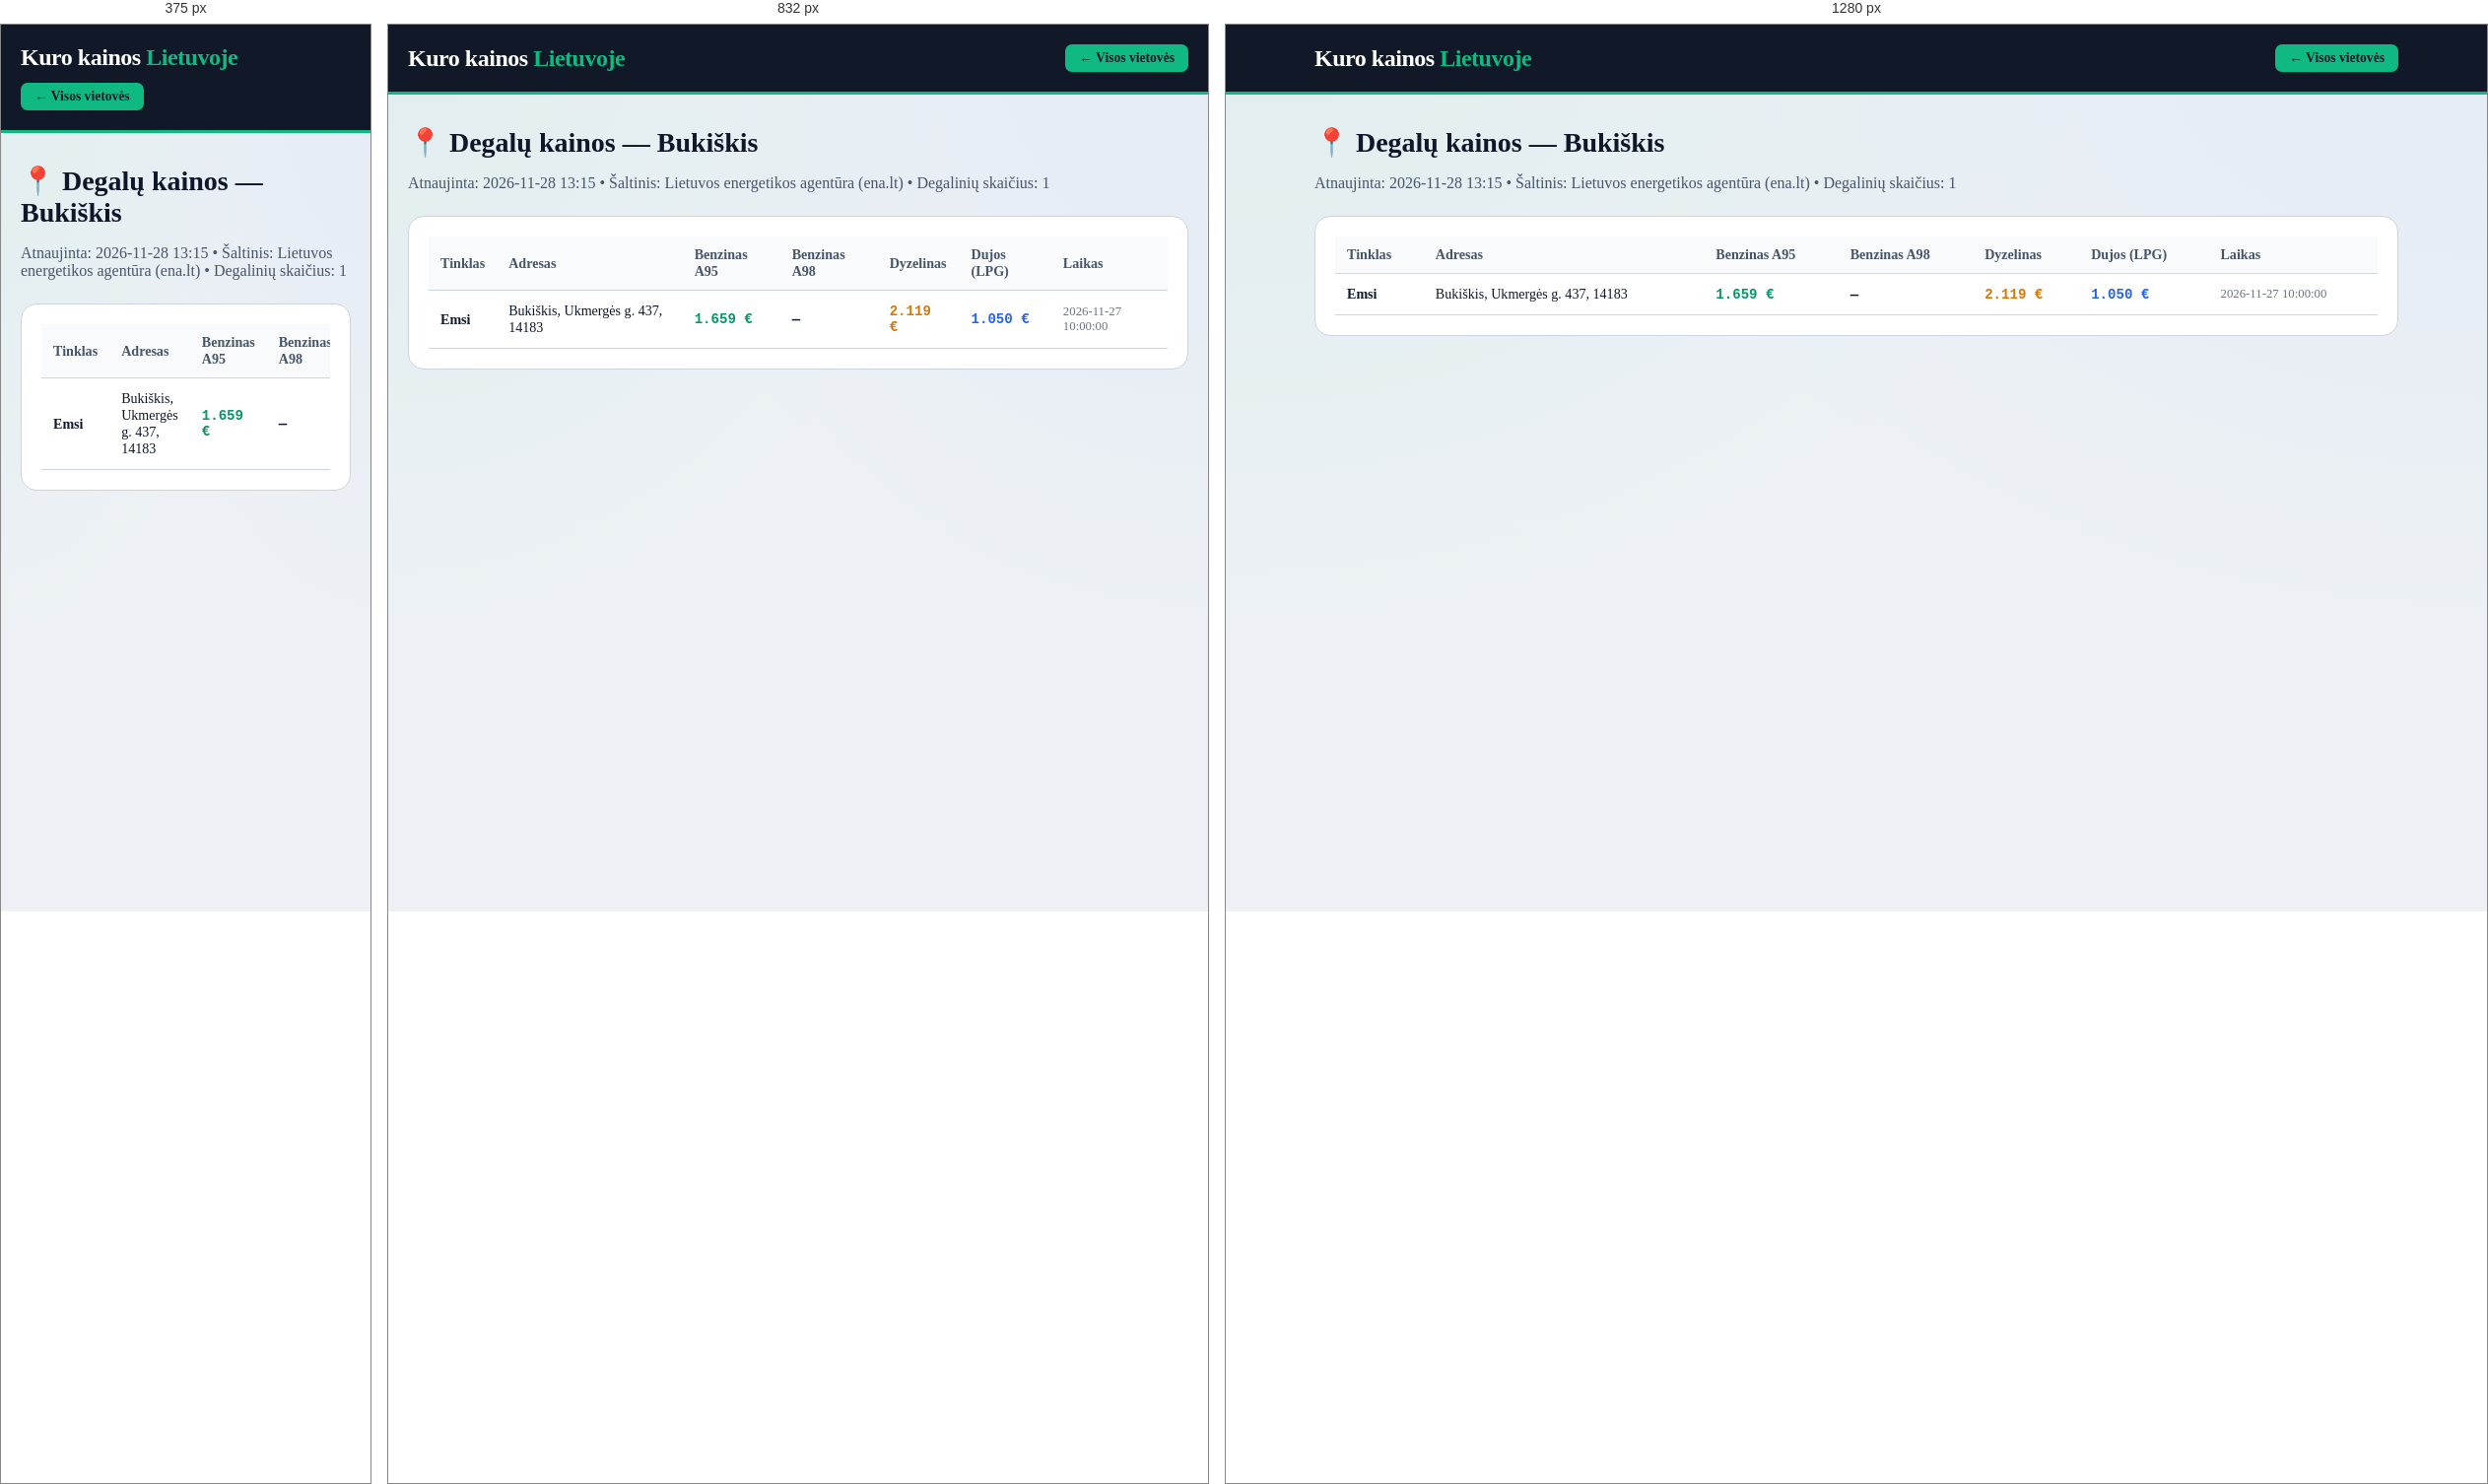
Rendered at 375 px, 832 px and 1280 px, left to right.

<!-- file: bukiskis.html -->
<!DOCTYPE html>
<html lang="lt">
<head>
    <meta charset="UTF-8">
    <meta name="viewport" content="width=device-width, initial-scale=1.0">
    <title>Degalų kainos: Bukiškis — A95 nuo 1.659 €, Dyzelinas nuo 2.119 € | Kuro kainos Lietuvoje</title>
    <meta name="description" content="Naujausios benzino, dyzelino ir dujų kainos vietovėje Bukiškis. Pigiausias A95 benzinas nuo 1.659 €, dyzelinas nuo 2.119 €. Visų 1 degalinių adresai.">
    <link rel="canonical" href="https://benzinas-lt.vercel.app/miestai/bukiskis.html">
    <link rel="stylesheet" href="../style.css">
</head>
<body>
    <header class="header">
        <div class="container header-inner">
            <a href="../index.html" style="text-decoration:none; color:white;"><div class="logo">Kuro kainos <span>Lietuvoje</span></div></a>
            <a href="../index.html" class="fuel-btn active" style="text-decoration:none;">← Visos vietovės</a>
        </div>
    </header>
    <main class="container" style="padding-top: 32px; padding-bottom: 60px;">
        <h1 class="section-title" style="font-size: 1.75rem;">📍 Degalų kainos — Bukiškis</h1>
        <p style="color: var(--text-muted); margin-bottom: 24px;">Atnaujinta: 2026-11-28 13:15 • Šaltinis: Lietuvos energetikos agentūra (ena.lt) • Degalinių skaičius: 1</p>
        <div style="background: white; padding: 20px; border-radius: 16px; border: 1px solid var(--border-light); overflow-x:auto;">
            <table class="stations-table">
                <thead><tr><th>Tinklas</th><th>Adresas</th><th>Benzinas A95</th><th>Benzinas A98</th><th>Dyzelinas</th><th>Dujos (LPG)</th><th>Laikas</th></tr></thead>
                <tbody><tr><td><strong>Emsi</strong></td><td>Bukiškis, Ukmergės g. 437, 14183</td><td class='mono' style='color:#059669;'>1.659 €</td><td class='mono'>—</td><td class='mono' style='color:#d97706;'>2.119 €</td><td class='mono' style='color:#2563eb;'>1.050 €</td><td style='font-size:0.8rem; color:#6b7280;'>2026-11-27 10:00:00</td></tr></tbody>
            </table>
        </div>
    </main>
</body>
</html>

/* @media block from style.css */
@media (max-width: 640px) {
    .stations-table {
        display: block;
        overflow-x: auto;
    }
}

/* @media block from style.css */
@media (max-width: 1024px) { 
    .top-hero-grid { grid-template-columns: 1fr; } 
}